19-way image classification set "Classification" from GitHub (vysakhpr/Matlab-Deep-Learning-For-Computer-Vision); label vocabulary: bolt5 16inx1 1 4in, bolt5 16inx1in, bolt5 16inx3 4in, finish nail1 1 4in, finish nail 2 in, hex nut1 4in, hex nut1 4in thin, hex nut5 16in, lock split washer1 4in, lock split washer3 8in, roofing nail1 1 4in, screw#10x3 4in pan, screw#6x1in flat, screw#8x1 1 2in flat, screw#8x1 2 pan, screw#8x3 4in flat, screw#8x3 4in pan, washer3 4inx1 8in, washer7 8in5 32in.

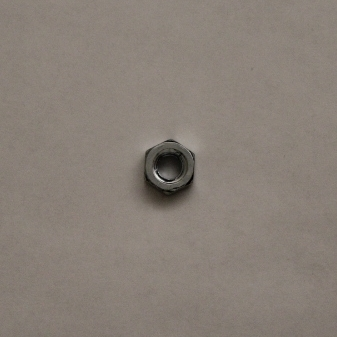
Label: hex nut1 4in thin

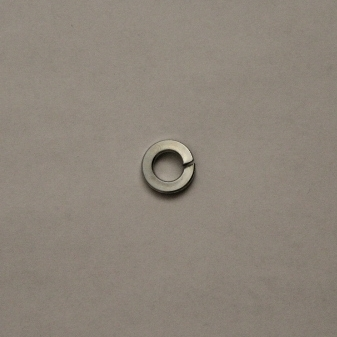
Label: lock split washer1 4in

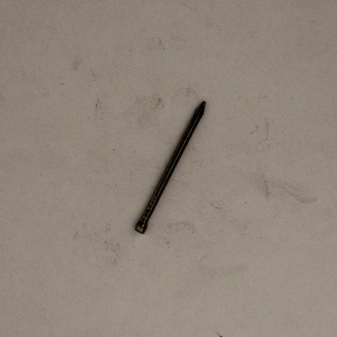
Label: finish nail1 1 4in

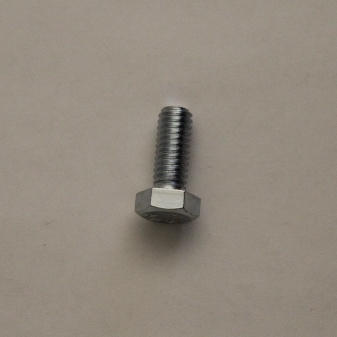
Label: bolt5 16inx3 4in

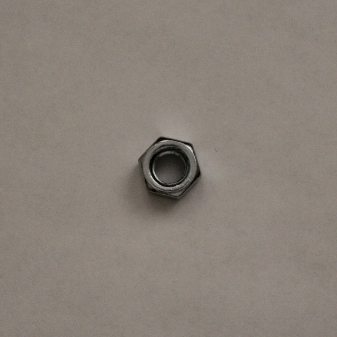
Label: hex nut5 16in

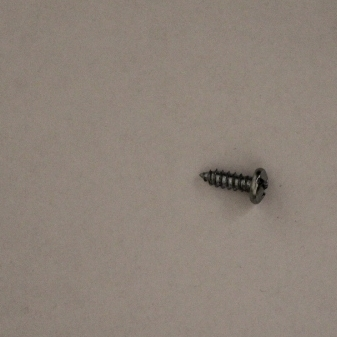
Label: screw#8x1 2 pan
